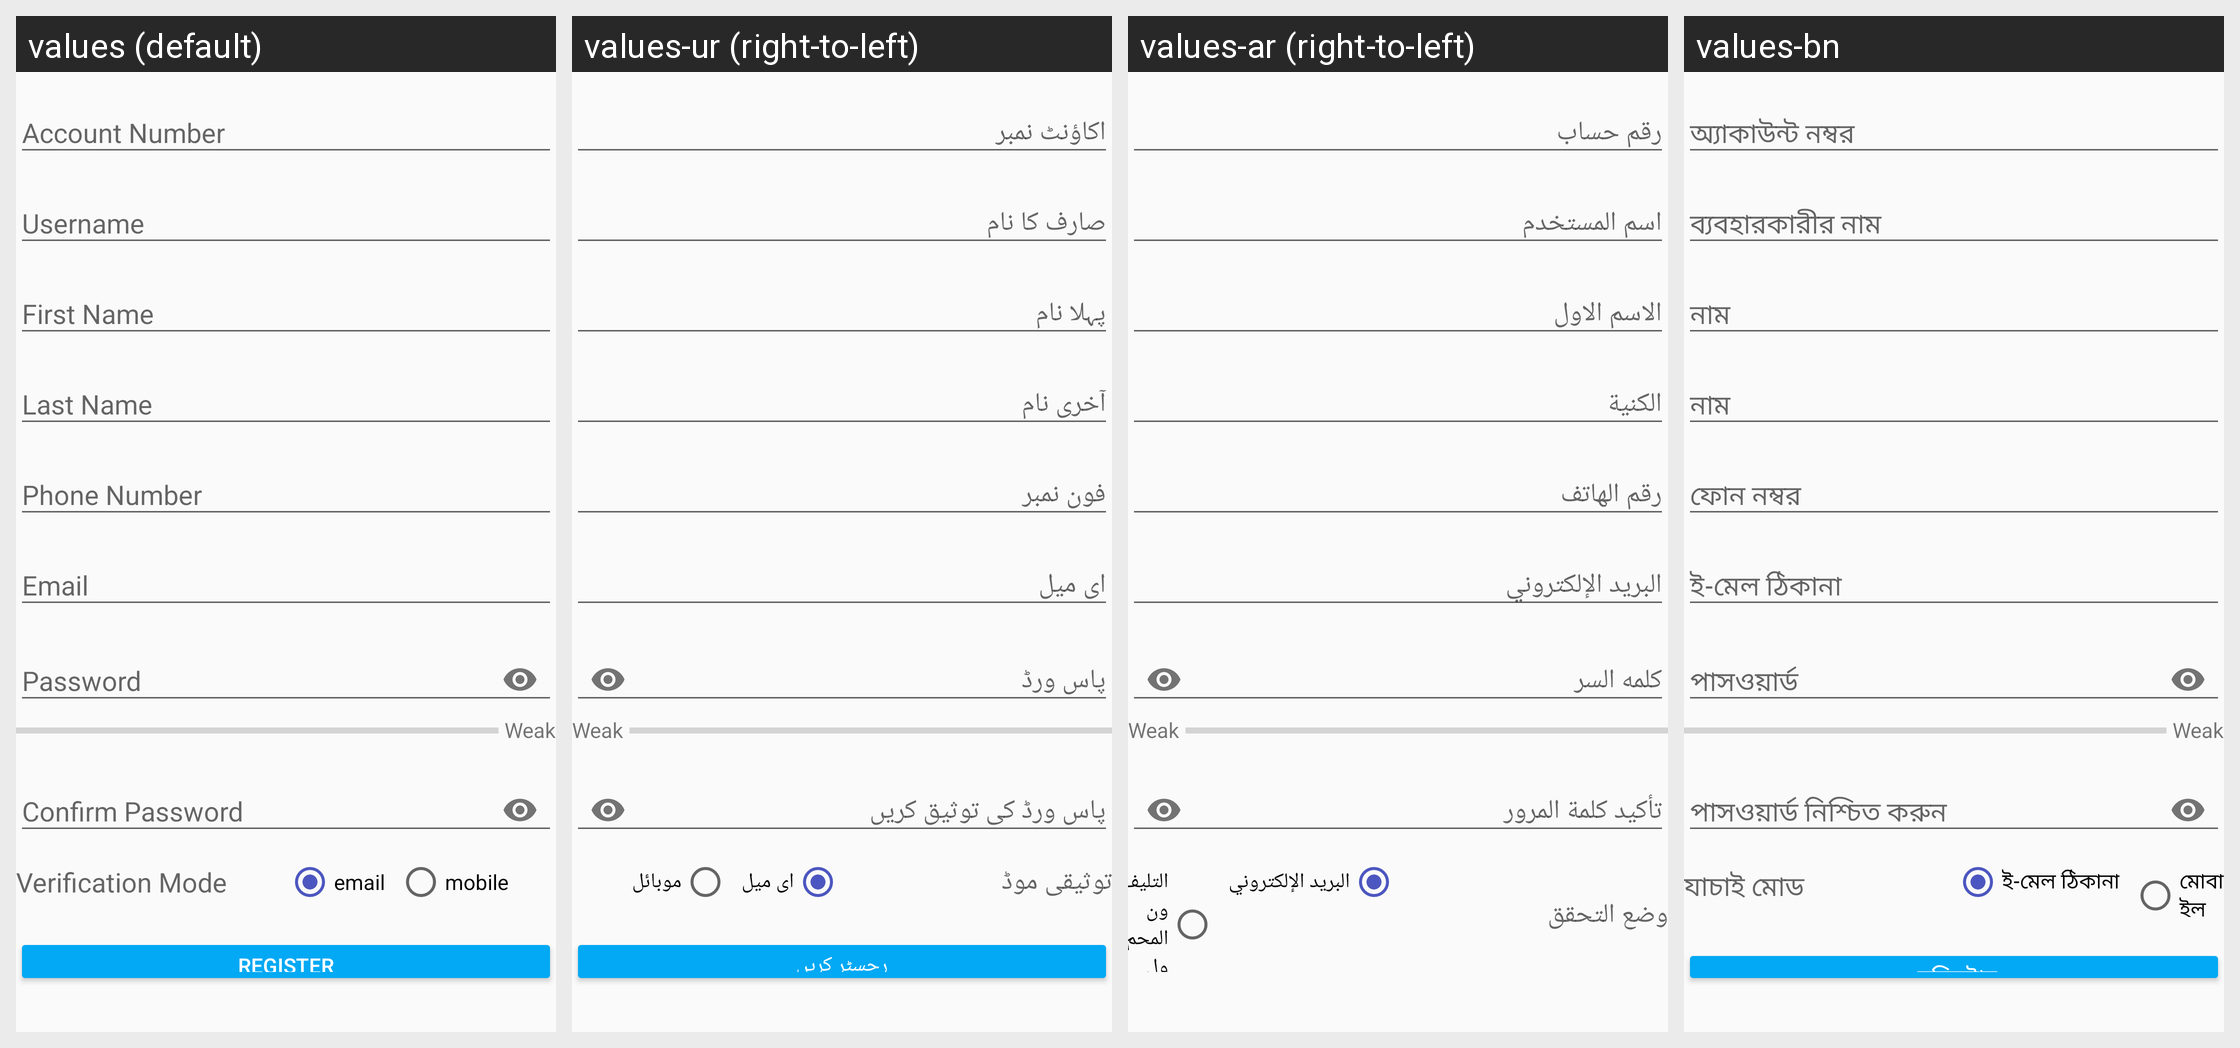

The Android screen above is rendered under several locales of the same app. Produce the string resources it draws, with the default and per-locale values.
Android screen res/layout/fragment_registration.xml rendered under 4 locales, left to right: values (default), values-ur (right-to-left), values-ar (right-to-left), values-bn. Device: Nexus 5 (rendered at 1080×1920; each locale shown at half size, 540×960, under a caption strip naming it); theme MaterialAppTheme.
Other locales in the repository, not shown: values-es, values-fa-rAF, values-fr, values-in, values-km, values-kn, values-my, values-pl, values-pt, values-ru, values-sw, values-te.
Strings drawn on this screen, with the default value and each locale's value (text and hints the layout hard-codes, and strings that could not be matched under every locale, appear in the picture but are not listed):

password_strength_weak
  values: Weak
  values-ur: Weak  [not translated; the default value is used]
  values-ar: Weak  [not translated; the default value is used]
  values-bn: Weak  [not translated; the default value is used]

verification_mode
  values: Verification Mode
  values-ur: توثیقی موڈ
  values-ar: وضع التحقق
  values-bn: যাচাই মোড

rb_email
  values: email
  values-ur: ای میل
  values-ar: البريد الإلكتروني
  values-bn: ই-মেল ঠিকানা

rb_mobile
  values: mobile
  values-ur: موبائل
  values-ar: التليفون المحمول
  values-bn: মোবাইল
